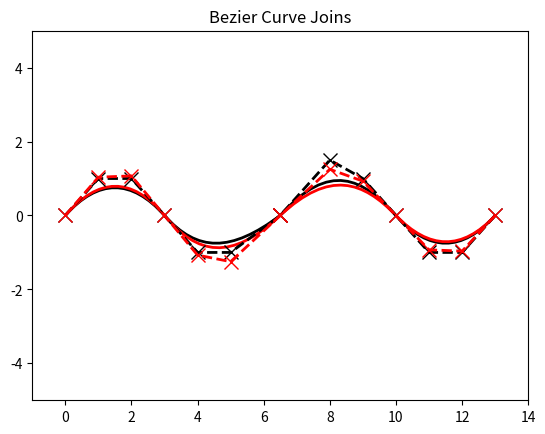

This chart was generated by the following Python code:
import matplotlib.pyplot as plt
from matplotlib.path import Path
import matplotlib.patches as patches

def mult (k, tuple):
	return (k*tuple[0], k*tuple[1])
	
def plus (*tuples):
	x = 0.
	y = 0.
	for a in tuples:
		x += a[0]
		y += a[1]
	return (x,y)

b0 = (0,0)
b_0 = (0,0)
b1 = (1,1)
b_1 = (1,1.03571)
b2 = (2,1)
b_2 = (2,1.07143)
b3 = (3,0)
b_3 = (3,6.70552e-08)
b4 = (4,-1)
b_4 = (4,-1.07143)
b5 = (5,-1)
b_5 = (5,-1.25)
b6 = (6.5,0)
b_6 = (6.5,0)
d0 = (13,0)
d_0 = (13,0)
d1 = (12,-1)
d_1 = (12,-0.964286)
d2 = (11,-1)
d_2 = (11,-0.928571)
d3 = (10,0)
d_3 = (10,0)
d4 = (9,1)
d_4 = (9,0.928571)
d5 = (8,1.5)
d_5 = (8,1.25)
d6 = (6.5,0)
d_6 = (6.5,0)
verts1 = [
	b0,b1,b2,b3,b4,b5,b6
	]
verts2 = [
	d0,d1,d2,d3,d4,d5,d6
	]
verts_1 = [
	b_0,b_1,b_2,b_3,b_4,b_5,b_6
	]
verts_2 = [
	d_0,d_1,d_2,d_3,d_4,d_5,d_6
	]

codes = [Path.MOVETO,
         Path.CURVE4,
         Path.CURVE4,
         Path.CURVE4,
		 Path.CURVE4,
         Path.CURVE4,
         Path.CURVE4,
         ]

path1 = Path(verts1, codes)
path2 = Path(verts2, codes)

path_1 = Path(verts_1, codes)
path_2 = Path(verts_2, codes)

fig = plt.figure()
ax = fig.add_subplot(111)

patch1 = patches.PathPatch(path1, facecolor='none', lw=2)
patch2 = patches.PathPatch(path2, facecolor='none', lw=2)
ax.add_patch(patch1)
ax.add_patch(patch2)

patch_1 = patches.PathPatch(path_1, facecolor='none', edgecolor='red', lw=2)
patch_2 = patches.PathPatch(path_2, facecolor='none', edgecolor='red', lw=2)
ax.add_patch(patch_1)
ax.add_patch(patch_2)

xs1, ys1 = zip(*verts1)
ax.plot(xs1, ys1, 'x--', lw=2, color='black', ms=10)

xs2, ys2 = zip(*verts2)
ax.plot(xs2, ys2, 'x--', lw=2, color='black', ms=10)

xs_1, ys_1 = zip(*verts_1)
ax.plot(xs_1, ys_1, 'x--', lw=2, color='red', ms=10)

xs_2, ys_2 = zip(*verts_2)
ax.plot(xs_2, ys_2, 'x--', lw=2, color='red', ms=10)

#ax.text(b0[0], b0[1], 'b0')
#ax.text(b1[0], b1[1], 'b1')
#ax.text(b2[0], b2[1], 'b2')
#ax.text(b3[0], b3[1], 'b3')
#
#ax.text(d0[0], d0[1], 'd0')
#ax.text(d1[0], d1[1], 'd1')
#ax.text(d2[0], d2[1], 'd2')
#ax.text(d3[0], d3[1], 'd3')
#
#ax.text(b_0[0], b_0[1], 'b0~', color='red')
#ax.text(b_1[0], b_1[1], 'b1~', color='red')
#ax.text(b_2[0], b_2[1], 'b2~', color='red')
#ax.text(b_3[0], b_3[1], 'b3~', color='red')
#
#ax.text(d_0[0], d_0[1], 'd0~', color='red')
#ax.text(d_1[0], d_1[1], 'd1~', color='red')
#ax.text(d_2[0], d_2[1], 'd2~', color='red')
#ax.text(d_3[0], d_3[1], 'd3~', color='red')

ax.set_xlim(-1., 14.)
ax.set_ylim(-5., 5.)
ax.set_title('Bezier Curve Joins')
plt.show()
